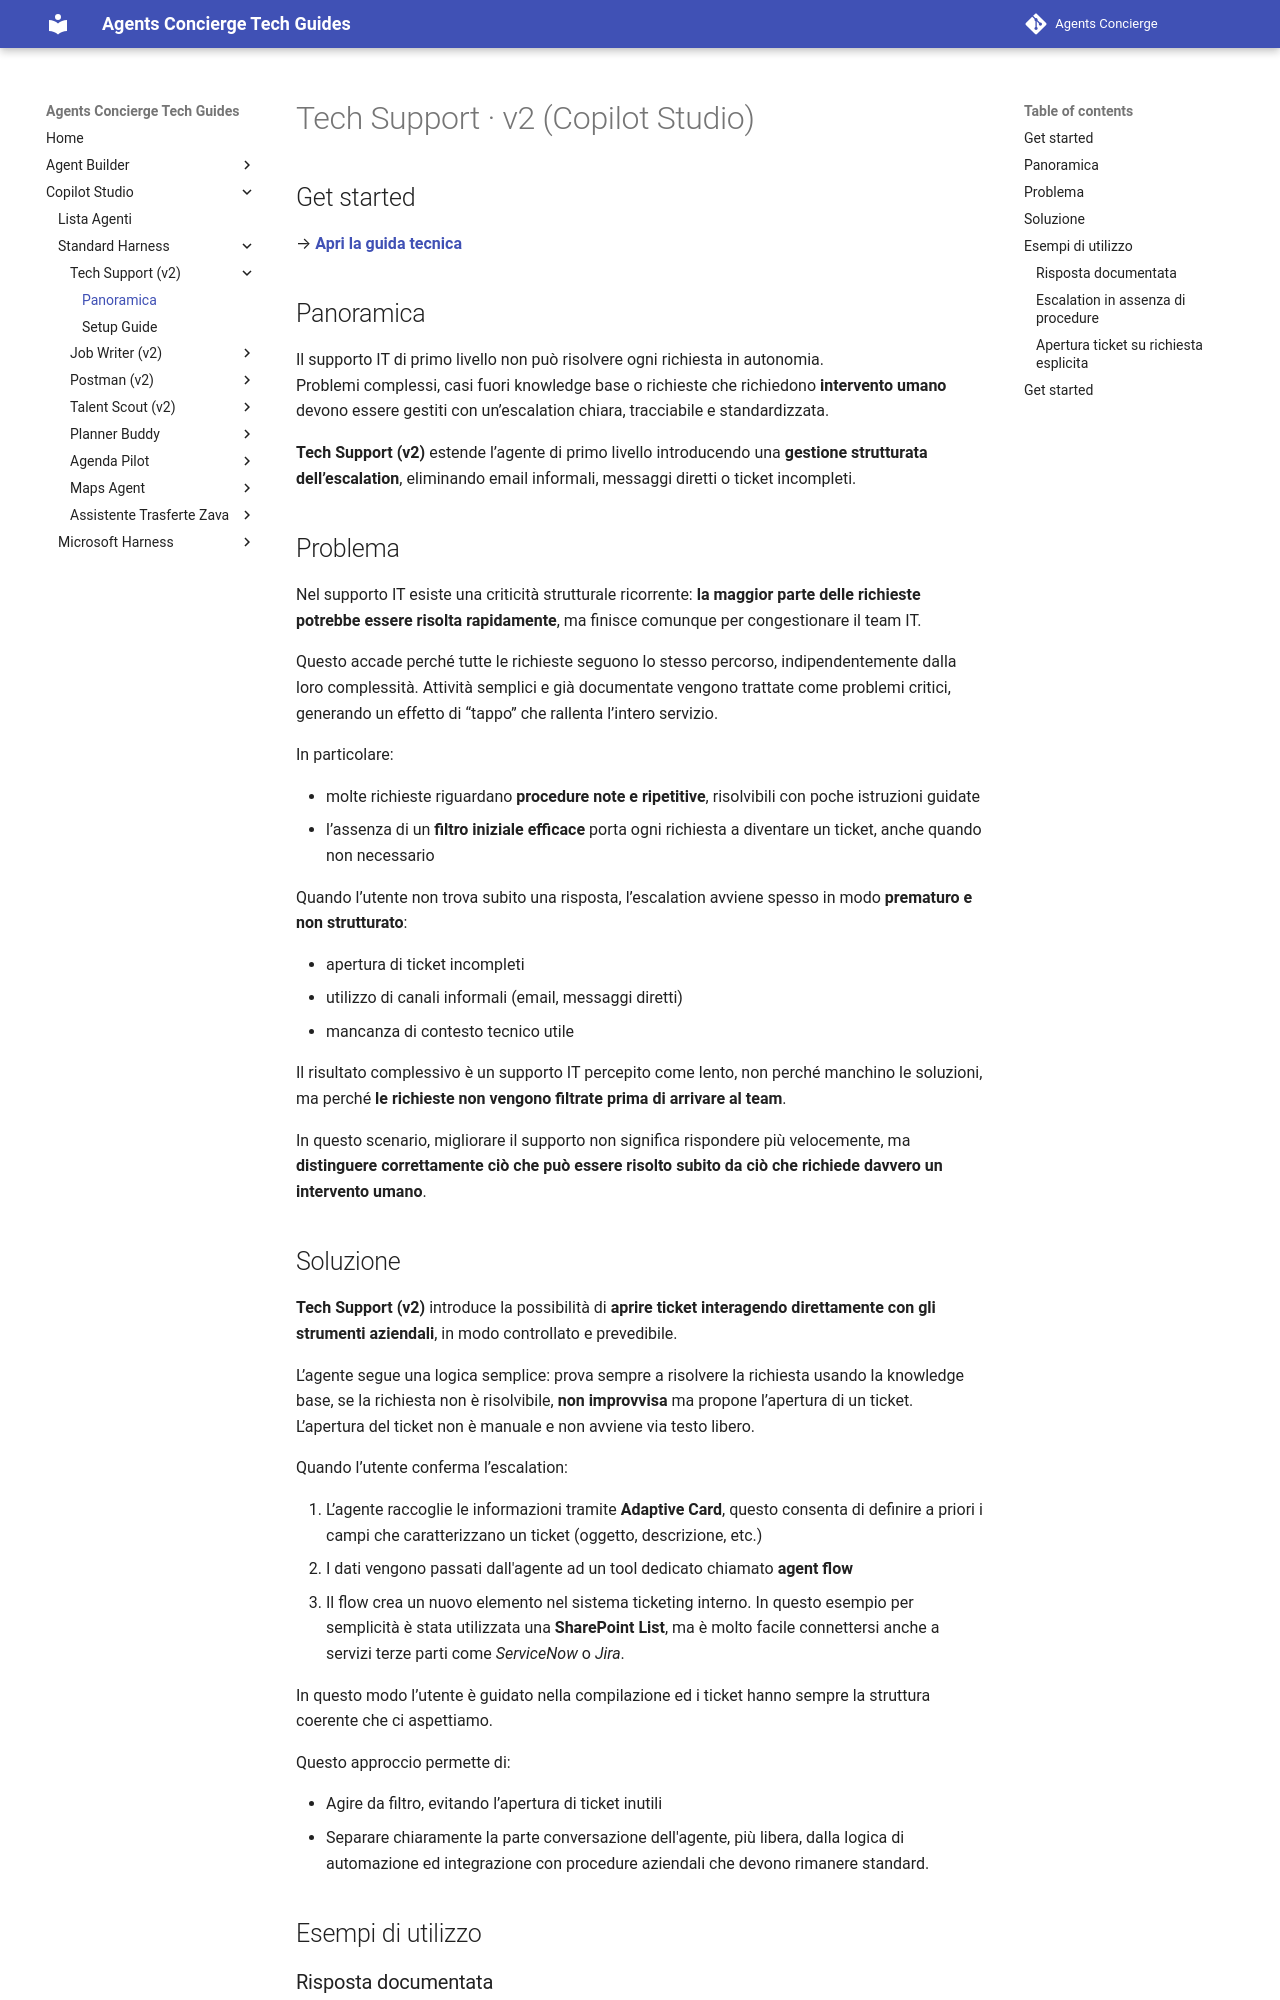

repository: cvn-computergross/agents-concierge · page: lv2/tech-support/index.html · generator: mkdocs

# Tech Support · v2 (Copilot Studio)

## Get started
→ **[Apri la guida tecnica](lab-guide.md)**

## Panoramica

Il supporto IT di primo livello non può risolvere ogni richiesta in autonomia.  
Problemi complessi, casi fuori knowledge base o richieste che richiedono **intervento umano** devono essere gestiti con un’escalation chiara, tracciabile e standardizzata.

**Tech Support (v2)** estende l’agente di primo livello introducendo una **gestione strutturata dell’escalation**, eliminando email informali, messaggi diretti o ticket incompleti.

## Problema

Nel supporto IT esiste una criticità strutturale ricorrente: **la maggior parte delle richieste potrebbe essere risolta rapidamente**, ma finisce comunque per congestionare il team IT.

Questo accade perché tutte le richieste seguono lo stesso percorso, indipendentemente dalla loro complessità. Attività semplici e già documentate vengono trattate come problemi critici, generando un effetto di “tappo” che rallenta l’intero servizio.

In particolare:

- molte richieste riguardano **procedure note e ripetitive**, risolvibili con poche istruzioni guidate
- l’assenza di un **filtro iniziale efficace** porta ogni richiesta a diventare un ticket, anche quando non necessario

Quando l’utente non trova subito una risposta, l’escalation avviene spesso in modo **prematuro e non strutturato**:

- apertura di ticket incompleti
- utilizzo di canali informali (email, messaggi diretti)
- mancanza di contesto tecnico utile

Il risultato complessivo è un supporto IT percepito come lento, non perché manchino le soluzioni, ma perché **le richieste non vengono filtrate prima di arrivare al team**.

In questo scenario, migliorare il supporto non significa rispondere più velocemente, ma **distinguere correttamente ciò che può essere risolto subito da ciò che richiede davvero un intervento umano**.
